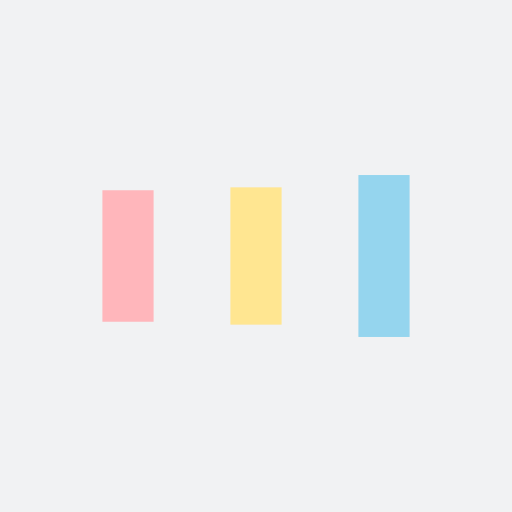
t = 0.00 s
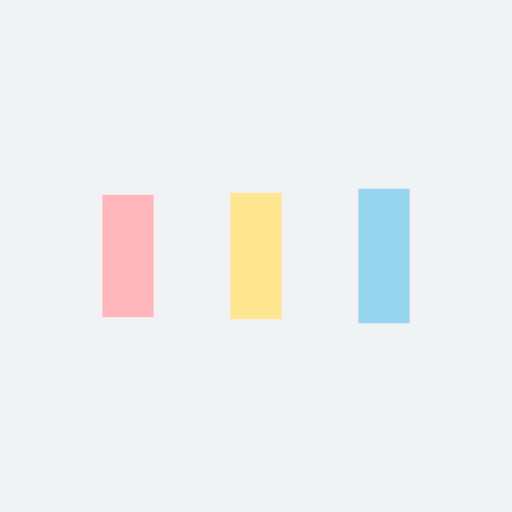
t = 0.12 s
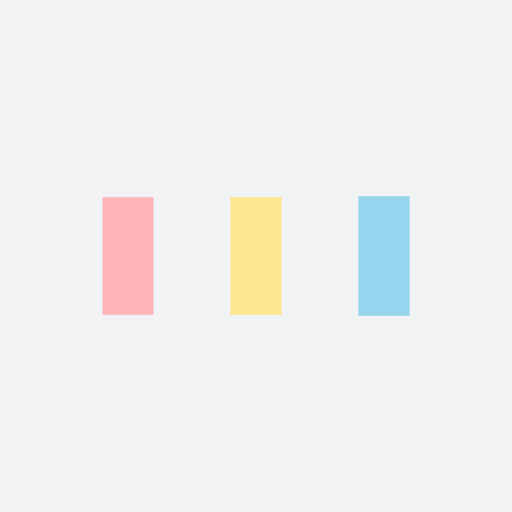
t = 0.37 s
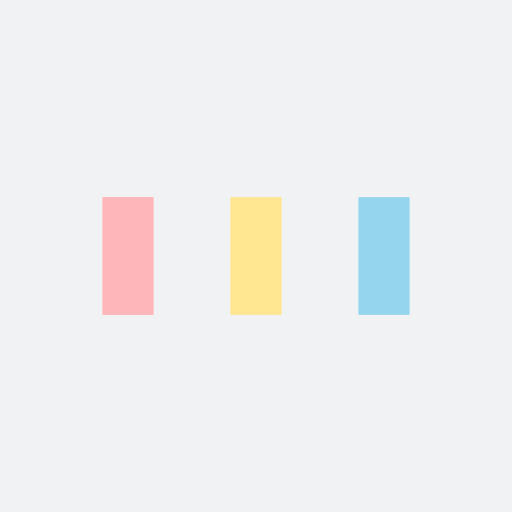
t = 0.50 s
t = 0.62 s: frame unchanged from t = 0.50 s, image omitted
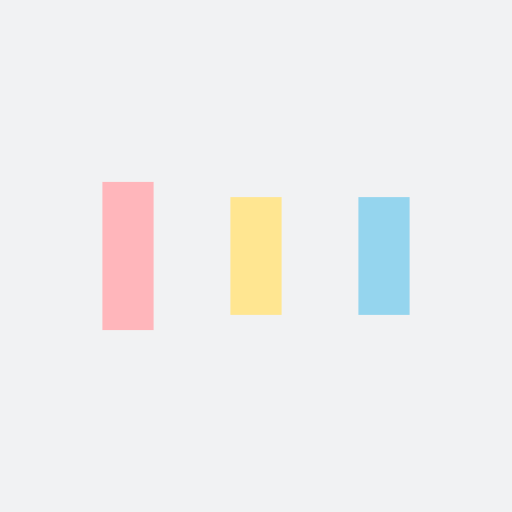
t = 0.87 s

The animated SVG that drew these frames (rendered in a browser with its animation timeline set to each time). Animation: 6 SMIL elements (animate=6); one cycle of 0.99 s, repeats indefinitely.

<?xml version="1.0" encoding="utf-8"?>
<svg xmlns="http://www.w3.org/2000/svg" xmlns:xlink="http://www.w3.org/1999/xlink" style="margin: auto; background: rgb(241, 242, 243); display: block; shape-rendering: auto;" width="200px" height="200px" viewBox="0 0 100 100" preserveAspectRatio="xMidYMid">
<rect x="20" y="38.5" width="10" height="23" fill="#ffb6bb">
  <animate attributeName="y" repeatCount="indefinite" dur="0.9900990099009901s" calcMode="spline" keyTimes="0;0.5;1" values="32.75;38.5;38.5" keySplines="0 0.5 0.5 1;0 0.5 0.5 1" begin="-0.19801980198019803s"></animate>
  <animate attributeName="height" repeatCount="indefinite" dur="0.9900990099009901s" calcMode="spline" keyTimes="0;0.5;1" values="34.5;23;23" keySplines="0 0.5 0.5 1;0 0.5 0.5 1" begin="-0.19801980198019803s"></animate>
</rect>
<rect x="45" y="38.5" width="10" height="23" fill="#ffe691">
  <animate attributeName="y" repeatCount="indefinite" dur="0.9900990099009901s" calcMode="spline" keyTimes="0;0.5;1" values="34.1875;38.5;38.5" keySplines="0 0.5 0.5 1;0 0.5 0.5 1" begin="-0.09900990099009901s"></animate>
  <animate attributeName="height" repeatCount="indefinite" dur="0.9900990099009901s" calcMode="spline" keyTimes="0;0.5;1" values="31.625;23;23" keySplines="0 0.5 0.5 1;0 0.5 0.5 1" begin="-0.09900990099009901s"></animate>
</rect>
<rect x="70" y="38.5" width="10" height="23" fill="#95d5ee">
  <animate attributeName="y" repeatCount="indefinite" dur="0.9900990099009901s" calcMode="spline" keyTimes="0;0.5;1" values="34.1875;38.5;38.5" keySplines="0 0.5 0.5 1;0 0.5 0.5 1"></animate>
  <animate attributeName="height" repeatCount="indefinite" dur="0.9900990099009901s" calcMode="spline" keyTimes="0;0.5;1" values="31.625;23;23" keySplines="0 0.5 0.5 1;0 0.5 0.5 1"></animate>
</rect>
<!-- [ldio] generated by https://loading.io/ --></svg>
